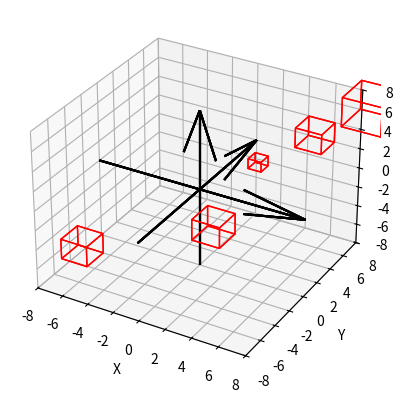

This figure's Python source:
import matplotlib.pyplot as plt
import numpy as np
from mpl_toolkits.mplot3d.art3d import Poly3DCollection

class Cube:
    def __init__(self, vertices):
        self.vertices = vertices

    def plot(self, ax):
        # З'єднуємо вершини для створення граней куба
        edges = np.array([
            [self.vertices[0,:-1], self.vertices[1,:-1], self.vertices[2,:-1], self.vertices[3,:-1]],
            [self.vertices[4,:-1], self.vertices[5,:-1], self.vertices[6,:-1], self.vertices[7,:-1]],
            [self.vertices[0,:-1], self.vertices[1,:-1], self.vertices[5,:-1], self.vertices[4,:-1]],
            [self.vertices[2,:-1], self.vertices[3,:-1], self.vertices[7,:-1], self.vertices[6,:-1]],
            [self.vertices[1,:-1], self.vertices[2,:-1], self.vertices[6,:-1], self.vertices[5,:-1]],
            [self.vertices[0,:-1], self.vertices[3,:-1], self.vertices[7,:-1], self.vertices[4,:-1]]
        ])

        # Відображення осей координат
        ax.quiver(-8, 0, 0, 16, 0, 0, color='k', label='X-axis')
        ax.quiver(0, -8, 0, 0, 16, 0, color='k', label='Y-axis')
        ax.quiver(0, 0, -8, 0, 0, 16, color='k', label='Z-axis')

        # Відображення кожної грани окремо
        for i in range(len(edges)):
            ax.add_collection3d(Poly3DCollection([edges[i]], facecolors='cyan', linewidths=1, edgecolors='r', alpha=0))

        ax.set_xlabel('X')
        ax.set_ylabel('Y')
        ax.set_zlabel('Z')

        # Задаємо діапазон значень та позначки на вісях
        ax.set_xlim([-8, 8])
        ax.set_ylim([-8, 8])
        ax.set_zlim([-8, 8])

class Line:
    def __init__(self, points):
        self.points = points
    def plot(self, ax, label, color):
        ax.plot(self.points[:, 0], self.points[:, 1], self.points[:, 2], label=label, color = color)
        # Це треба видалити
        ax.quiver(-8, 0, 0, 16, 0, 0, color='k', label='X-axis')
        ax.quiver(0, -8, 0, 0, 16, 0, color='k', label='Y-axis')
        ax.quiver(0, 0, -8, 0, 0, 16, color='k', label='Z-axis')

        ax.set_xlabel('X')
        ax.set_ylabel('Y')
        ax.set_zlabel('Z')

        ax.set_xlim([-8, 8])
        ax.set_ylim([-8, 8])
        ax.set_zlim([-8, 8])

if __name__ == "__main__":
    # Задаємо координати вершин куба
    cube_vertices = np.array([
        [4, 6, 2],
        [6, 6, 2],
        [6, 8, 2],
        [4, 8, 2],
        [4, 6, 4],
        [6, 6, 4],
        [6, 8, 4],
        [4, 8, 4]])

    cube_vertices_with_ones = np.hstack([cube_vertices, np.ones((cube_vertices.shape[0], 1))])

    # 2. Задати куб через його вершини. Здійснити масштабування куба (збільшення,
    # зменшення у кілька разів). Записати відповідну матрицю.
    # 3. Отриманий результат з попереднього пункту симетрично відобразити
    # відносно початку координат, відносно однієї з координатних площин у
    # тривимірній декартовій системі координат (простір).

    matrix_increment = np.array([[1.5,   0,   0, 0],
                                [  0, 1.5,   0, 0],
                                [  0,   0, 1.5, 0],
                                [  0,   0,   0, 1]])
    matrix_decrease = np.array([[0.5,   0,   0, 0],
                                [  0, 0.5,   0, 0],
                                [  0,   0, 0.5, 0],
                                [  0,   0,   0, 1]])
    matrix_sym_start_coord = np.array([[  -1,  0,  0, 0],
                                        [  0, -1,  0, 0],
                                        [  0,  0, -1, 0],
                                        [  0,  0,  0, 1]])
    matrix_sym_one_coord_plane = np.array([[  1,  0,  0, 0],
                                        [  0, -1,  0, 0],
                                        [  0,  0, 1, 0],
                                        [  0,  0,  0, 1]])

    cube_increment = np.dot(cube_vertices_with_ones, matrix_increment.T)
    cube_decrease = np.dot(cube_vertices_with_ones, matrix_decrease.T)
    cube_sym_start_coord = np.dot(cube_vertices_with_ones, matrix_sym_start_coord.T)
    cube_sym_one_coord_plane = np.dot(cube_vertices_with_ones, matrix_sym_one_coord_plane.T)

    # Створюємо об'єкти кубів
    my_cube = Cube(cube_vertices_with_ones)
    cube_scalled_1 = Cube(cube_increment)
    cube_scalled_2 = Cube(cube_decrease)
    cube_sym_1 = Cube(cube_sym_start_coord)
    cube_sym_2 = Cube(cube_sym_one_coord_plane)

    # Виводимо куби на одному графіку
    fig = plt.figure()
    ax = fig.add_subplot(111, projection='3d')
    my_cube.plot(ax)
    cube_scalled_1.plot(ax)
    cube_scalled_2.plot(ax)
    cube_sym_1.plot(ax)
    cube_sym_2.plot(ax)

    plt.show()



